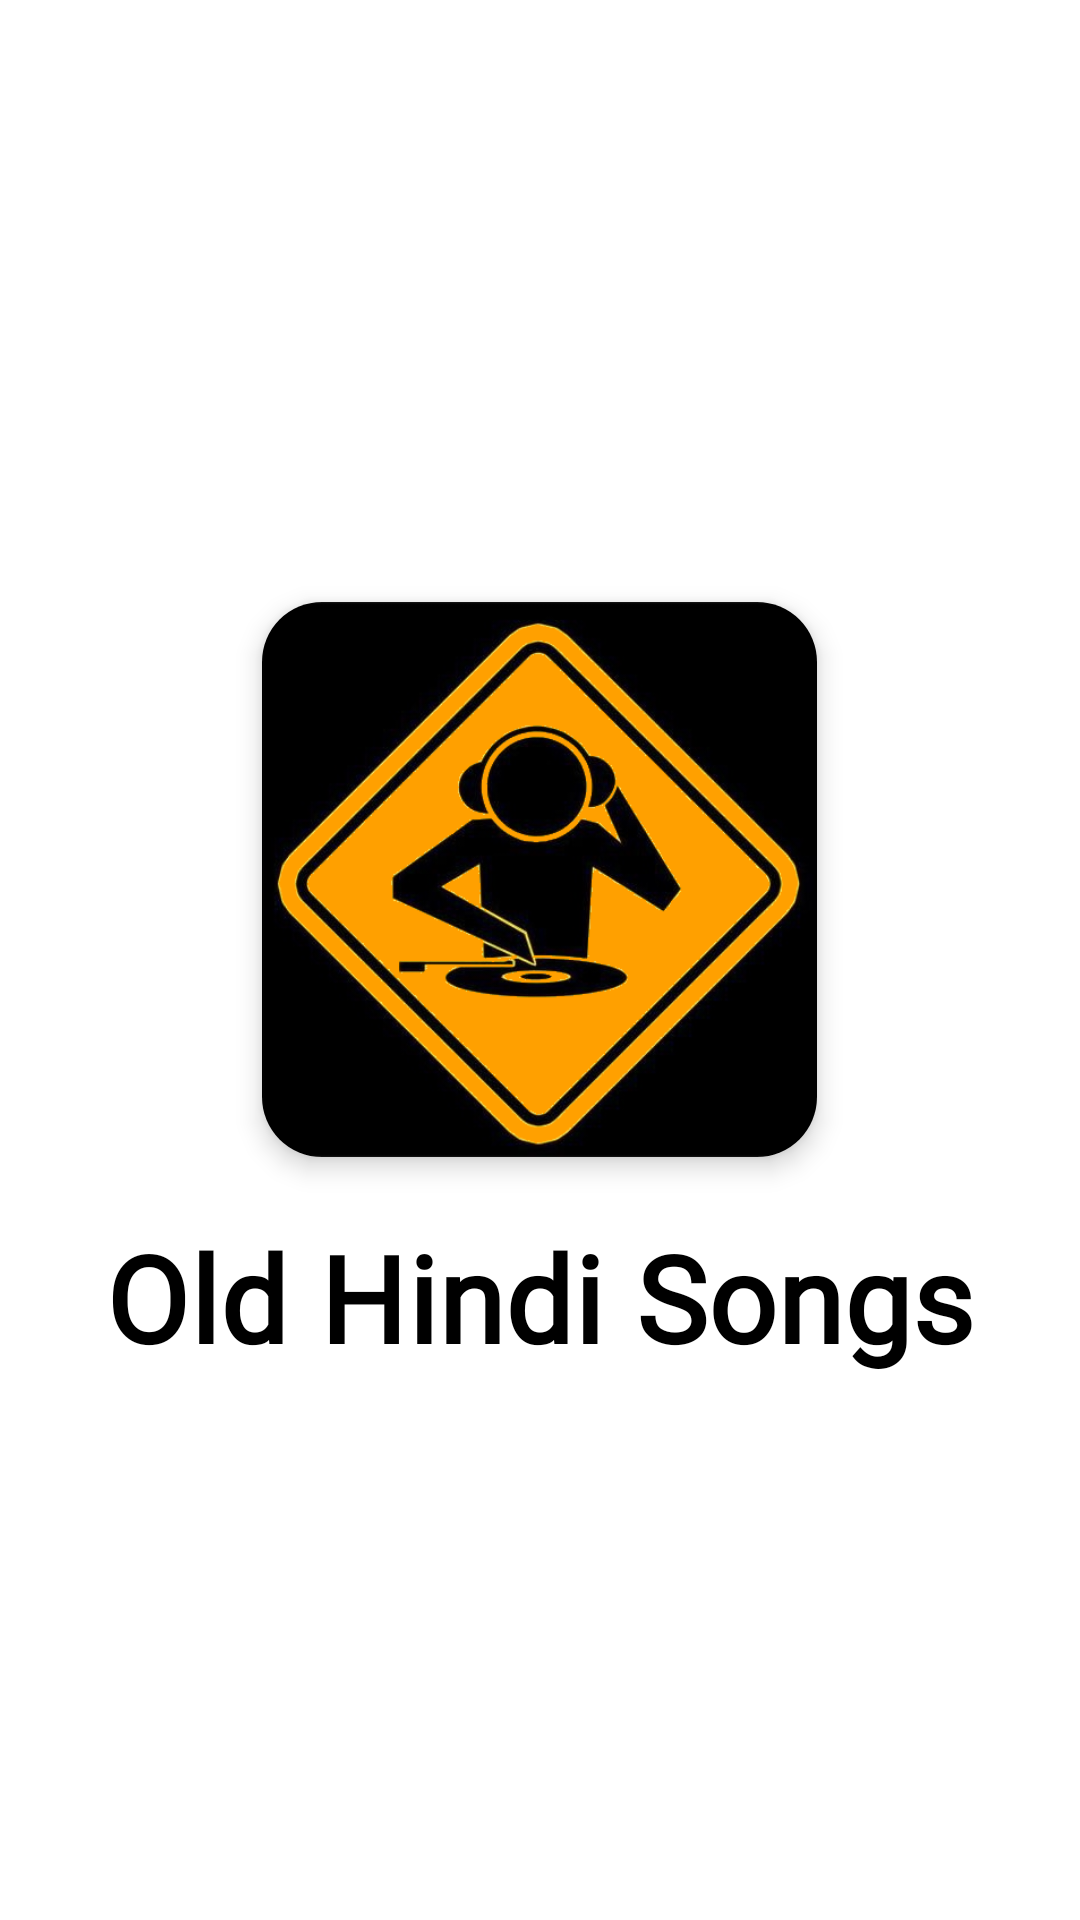

Reconstruct the res/layout file that produces this screen, plus the resources it refers to.
<!-- AndroidManifest.xml: application theme Theme.MySongs -->
<!-- res/layout/activity_splash.xml -->
<?xml version="1.0" encoding="utf-8"?>
<RelativeLayout xmlns:android="http://schemas.android.com/apk/res/android"
    xmlns:app="http://schemas.android.com/apk/res-auto"
    xmlns:tools="http://schemas.android.com/tools"
    android:id="@+id/main"
    android:layout_width="match_parent"
    android:layout_height="match_parent"
    android:background="@color/white"
    tools:context=".Activities.SplashActivity">

    <LinearLayout
        android:id="@+id/layout"
        android:layout_width="wrap_content"
        android:layout_height="wrap_content"
        android:layout_centerHorizontal="true"
        android:layout_centerVertical="true"
        android:gravity="center"
        android:orientation="vertical">

        <androidx.cardview.widget.CardView
            android:layout_width="wrap_content"
            android:layout_height="wrap_content"
            android:layout_margin="20dp"
            app:cardCornerRadius="20dp"
            app:cardElevation="5dp">

            <ImageView
                android:layout_width="185dp"
                android:layout_height="185dp"
                android:src="@drawable/logo_icon" />
        </androidx.cardview.widget.CardView>

        <TextView
            android:layout_width="wrap_content"
            android:layout_height="wrap_content"
            android:fontFamily="@font/bold"
            android:letterSpacing="0.010"
            android:text="@string/app_name"
            android:textColor="@color/black"
            android:textSize="40dp"
            android:textStyle="bold" />
    </LinearLayout>


    <FrameLayout
        android:id="@+id/splash_frame"
        android:layout_width="match_parent"
        android:layout_height="wrap_content"
        android:layout_alignParentBottom="true" />
</RelativeLayout>
<!-- resources referenced by this layout -->
<resources>
  <color name="black">#000000</color>
  <color name="white">#FFFFFF</color>
  <!-- drawable logo_icon: png bitmap (drawable, 123436 bytes) -->
  <string name="app_name">Old Hindi Songs</string>
  <style name="Theme.MySongs" parent="Theme.MaterialComponents.DayNight.NoActionBar">
          
          <item name="colorPrimary">@color/purple_700</item>
          <item name="colorPrimaryVariant">@color/purple_700</item>
          <item name="colorOnPrimary">@color/white</item>
          
          <item name="colorSecondary">@color/teal_200</item>
          <item name="colorSecondaryVariant">@color/teal_700</item>
          <item name="colorOnSecondary">@color/black</item>
          
          <item name="android:statusBarColor" tools:targetApi="l">?attr/colorPrimaryVariant</item>
          
      </style>
  <color name="purple_700">#FFA000</color>
  <color name="teal_200">#FF03DAC5</color>
  <color name="teal_700">#FF018786</color>
</resources>
